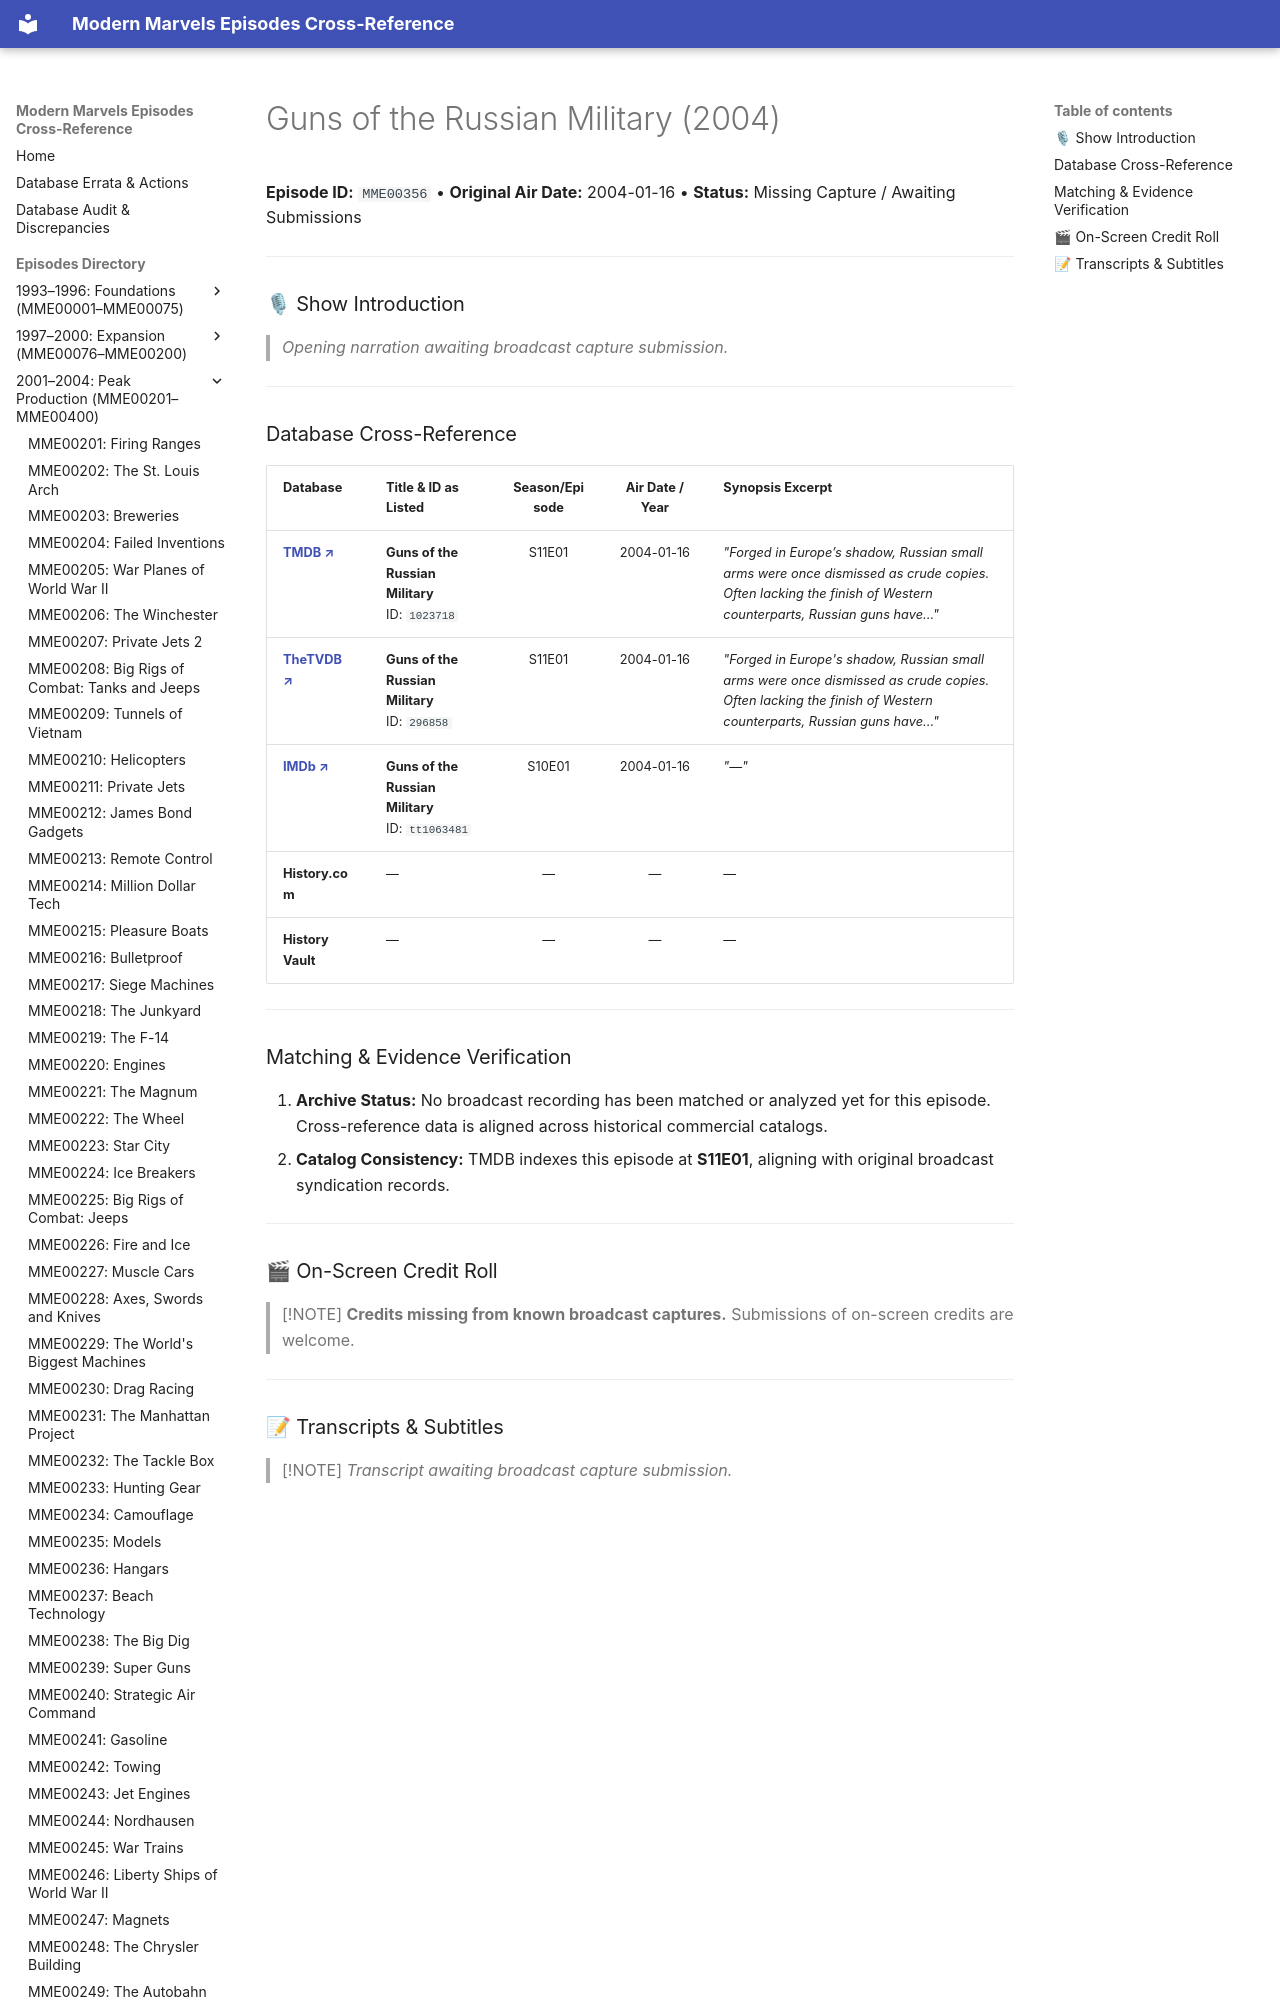

repository: ModernMarvelsFan/ModernMarvels · page: episodes/MME00356/index.html · generator: mkdocs

# Guns of the Russian Military (2004)

**Episode ID:** `MME00356` • **Original Air Date:** 2004-01-16 • **Status:** Missing Capture / Awaiting Submissions

---

### 🎙 Show Introduction

> *Opening narration awaiting broadcast capture submission.*

---
